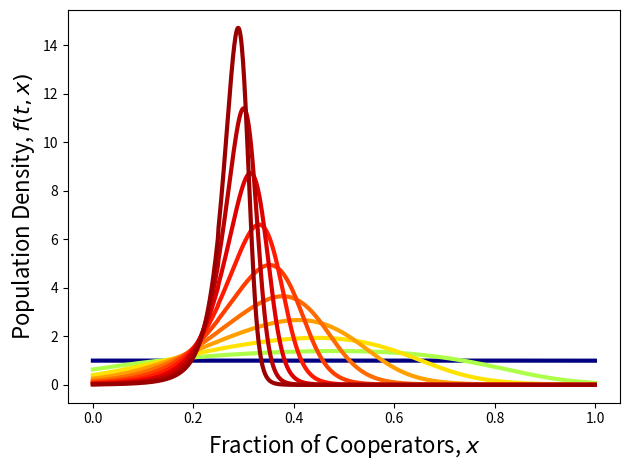

This figure's Python source:
import numpy as np
import matplotlib.pyplot as plt
import matplotlib.cm as cmap

plt.rc('text', usetex=False)


# Parameters
N = 800
# wi = 1
# wg = 0.5
# Lambda = 0.01
# R, S, T, P = 6, 3, 8, 5  # PD  game
wi = 0.3
wg = 1
Lambda = 0.1
R, S, T, P = 6, 5, 12, 3  # HD  game
dt = 0.0005
time_steps = 10000

# wi = 0.3
# wg = 100
# Lambda = 100
# R, S, T, P = 6, 5, 12, 3  # HD  game
# R, S, T, P = 6, 3, 8, 5  # PD  game
# dt = 0.0005
# time_steps = 10000

# fj = np.ones(N, dtype=float)
# # normalize so that ∫ f dx ≈ 1
# fj /= (np.sum(fj) / N)

def theta_init(j,N,theta):
	return N ** (1.0 - theta) * (((N - j) ** theta) - ((N - j - 1.0) ** theta) )
theta_vec = np.vectorize(theta_init)

index_holder = np.zeros(N)
for j in range(N):
	index_holder[j] = j
	
fj = np.ones(N)
fj = theta_vec(index_holder,N,1.0)


x_bdry = np.arange(N + 1) / N                  # cell boundaries (for flux)

def pi_C(x):
    return R * x + S * (1 - x)

def pi_D(x):
    return T * x + P * (1 - x)

def Pi_C(x):
    a = wi * pi_C(x)
    b = wi * pi_D(x)
    ea = np.exp(a)
    eb = np.exp(b)
    denom = x * ea + (1 - x) * eb
    return ea / denom

def Pi_D(x):
    a = wi * pi_C(x)
    b = wi * pi_D(x)
    ea = np.exp(a)
    eb = np.exp(b)
    denom = x * ea + (1 - x) * eb
    return eb / denom

def G(x):
    return x * pi_C(x) + (1 - x) * pi_D(x)

def curly_G(fj):
    numer = np.exp(wg * G(x_centers))
    dy = 1.0 / N
    denom = np.sum(fj * numer) * dy
    if denom == 0:
        denom = 1e-20
    return numer / denom

'''
np.arange(N) creates array [0, 1, 2, ..., N-1]
+ 0.5 shifts to cell centers
/ N scales to [0, 1]
'''
x_centers = (np.arange(N) + 0.5) / N 

def velocities(x):
    return x * (1 - x) * (Pi_C(x) - Pi_D(x))

'''
vb gives the velocities at cell boundaries
We use upwinding based on the sign of vb.
fj represents the cell-averaged density in each cell.
f_R shifts the fj values to the right boundaries of each cell. like x1(idx = 1 in f_R) has f1(idx = 1 in fj), x2 has f2, ...
f_L shifts the fj values to the left boundaries of each cell. like x1(idx = 1 in f_L) has f0(idx = 0 in fj), x2 has f1, ...
We then choose f_upwind based on the sign of vb.
'''
def within_grp_flux(fj):
    vb = velocities(x_bdry) # size N+1

    f_R = np.zeros(N + 1)
    f_L = np.zeros(N + 1)

    f_R[:-1] = fj  #f(t,x_(j+1)) = f_(j+1)
    f_R[-1] = 0.0  #value does not matter

    f_L[1:] = fj  #f(t,x_(j+1)) = f_j
    f_L[0] = 0.0  #value does not matter

    # upwind: if v>=0 use left, else use right
    fb = np.where(vb >= 0, f_L, f_R)
    fluxes = vb * fb   # size N+1

    return (-fluxes[1:] + fluxes[:-1]) * N  

def between_group_term(fj):
    # return (Lambda / N) * fj * (curly_G(fj) - 1)
    # return (Lambda / N) * fj * (curly_G(fj) - np.sum(curly_G(fj) * fj)) #Question: should there be a /N (dx) here?
    return Lambda * fj * (curly_G(fj) - (1/N) * np.sum(curly_G(fj) * fj))


for time in range(time_steps):
    rhs = within_grp_flux(fj) + between_group_term(fj)
    fj = fj + dt * rhs

    if time % 1000 == 0:
        plt.plot(
            x_centers, fj,
            color=cmap.jet((float(time) / time_steps) ** 0.25),
            lw=3.0
        )

idx = np.argmax(fj)
x_peak_grid = x_centers[idx]
f_peak_grid = fj[idx]
print("Peak at x = ", x_peak_grid, " with f = ", f_peak_grid)

plt.xlabel('Fraction of Cooperators, $x$', fontsize=16)
plt.ylabel('Population Density, $f(t,x)$', fontsize=16)
plt.tight_layout()
plt.show()

